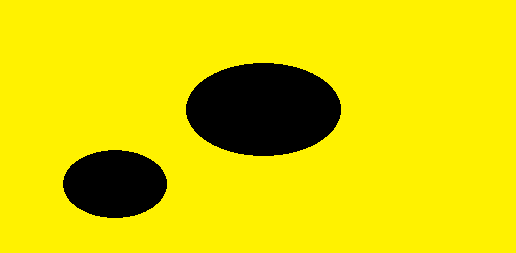
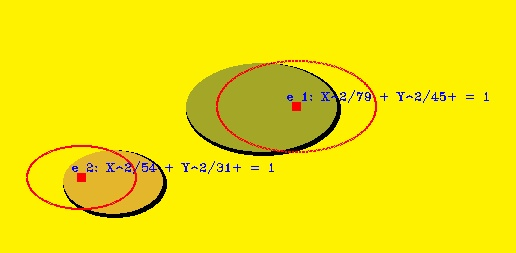
Input picture: original.png (516x253), committed beside the script.
Output picture: Output.jpg (516x253), as committed by the script's author.
Transform script: EllipseDetection.py (Python; library hint: OpenCV): line 8 names the input picture, line 129 names the output picture.
from beproT1 import *          #Edge Detection
from bordesT1 import *         #Edge Detection
from SubrutinasT2 import *     #Shape Detection
from SubrutinasT3 import *     #Line Detection
import math

#Read RGB image
img=cv2.imread('original.png',1)
out=cv2.imread('original.png',1)

#gray scale.
img2=gris2(img)
#gaus filter.
img3=gauss(img2)
#Gradient is calculated for each pixel.
m, ang, datos, gx, gy=prewitt(img3)
#ima2: binarized image of dimension h, w
ima2=borde(m,50,img3)
#ang:  Matrix of dimension h, w, that
#      has angles of gradient of each pixel

h, w = ima2.shape
h1=0
w1=0
ch,cw=corrige(ima2,h,w)
c=0
paso=4
umbral=0.38 # para promedios
umbral2=120 # para identificar circulos

while (h1<h-ch):
    while (w1<w-cw):
        if ima2[h1,w1] == 255:
            c+=1
            votos=dict()
            visitados=[]
            visitados2=[]
            j=0
            aux=0
            visitados, n=bfs(ima2,h1,w1)
            Bbox,Bmx,Bmy =box(visitados)
            visitados2, Area_Pixeles=bfs(ima2,Bmy,Bmx)
            pr=round(float(Area_Pixeles)/float(w*h)*100,2)
            votos[(Bmy,Bmx)]=1
            B, G, R=color(c+70)
            mbox=min(Bbox)
            
            while j+paso<len(visitados):
                i1=visitados[j+paso]
                i2=visitados[j]
                angulo1=ang[i1]
                angulo2=ang[i2]
                pt1=[]
                pt2=[]
                pt1=line(h,w,i1[0],i1[1],angulo1+90)
                pt2=line(h,w,i2[0],i2[1],angulo2+90)
                
                x1,x2,x4,x3=max(pt1)[1],min(pt1)[1],max(pt2)[1],min(pt2)[1]
                y1,y2,y4,y3=max(pt1)[0],min(pt1)[0],max(pt2)[0],min(pt2)[0]
                
                den=(x1-x2)*(y3-y4)-(y1-y2)*(x3-x4)
                if den!=0:
                    numx = (x1*y2-y1*x2)*(x3-x4)-(x1-x2)*(x3*y4-y3*x4)
                    numy = (x1*y2-y1*x2)*(y3-y4)-(y1-y2)*(x3*y4-y3*x4)
                    T=(numy/den,numx/den)
                    if T[0] >= 1 and T[0]< h-1 and T[1] >= 1 and T[1] < w-1:
                        My=int(round(float(i2[0]+i1[0])/2))
                        Mx=int(round(float(i2[1]+i1[1])/2))
                        M=(My,Mx)
                        #if M not in visitados2:
                        X1,X2,Y1,Y2=M[1],T[1],M[0],T[0]
                        if X2-X1==0:
                            th=3.1416/2
                        elif Y2-Y1==0:
                            th=0
                        else:
                            pendiente=float(Y2-Y1)/float(X2-X1)
                            th=int(math.degrees(math.atan2(Y2-Y1,X2-X1)))
                        Lines = line(h,w,T[0],T[1],th)
                        for i in Lines:
                            if i not in votos:
                                votos[i]=1
                            else:
                                votos[i]+=1
                j+=paso
            while aux==0:
                v=list(votos.values())
                k=list(votos.keys())
                a=v.index(max(v))
                center=k[a]
                if center not in visitados2:
                    del votos[center]
                else:
                    aux=1
            
            dist=[]
            for i in visitados2:
                out[i]=[B,G,R]
            for i in visitados:
                d=int(math.sqrt((Bmy-i[0])**2+(Bmx-i[1])**2))
                dist.append(d)
            for a in range(-4,5):
                for b in range(-4,5):
                    out[(center[0]+a,center[1]+b)]=[0,0,255]
            for angulo in xrange(0,720):
                if angulo<360:
                    a=max(dist)
                    b=min(dist)
                elif angulo>360:
                    a=max(dist)+1
                    b=min(dist)+1
                y=int(round(center[0]+b*math.sin(math.radians(angulo))))
                x=int(round(center[1]-a*math.cos(math.radians(angulo))))
                out[y,x]=[0,0,255]
            
            cv2.putText(out,"e %d: X^2/%d + Y^2/%d+ = 1" %(c,max(dist),min(dist)), (center[1]-10,center[0]-6), cv2.FONT_HERSHEY_COMPLEX_SMALL, 0.6, (255,0,0))
                    
                    
            
        
                
        w1=w1+1
    w1=0
    h1=h1+1


print "%d elipses detectadas" %c
cv2.imshow('Circle detection',out)
cv2.imwrite('Output.jpg',out)
cv2.imwrite('Input.jpg',ima2)
cv2.waitKey(0) & 0xFF
cv2.destroyAllWindows()



